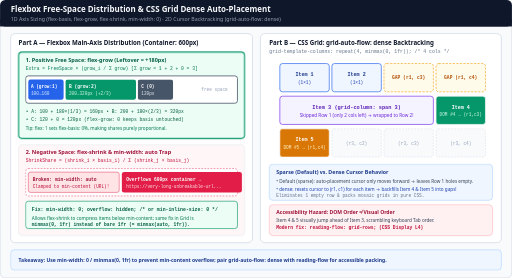
t = 0.00 s
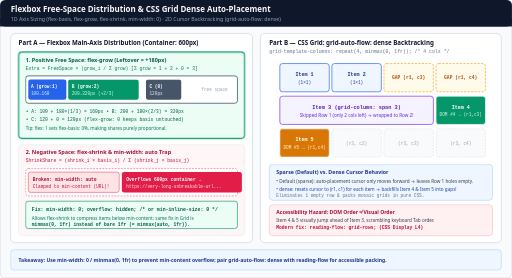
t = 1.74 s
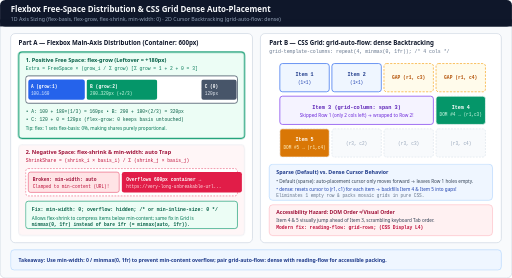
t = 3.36 s
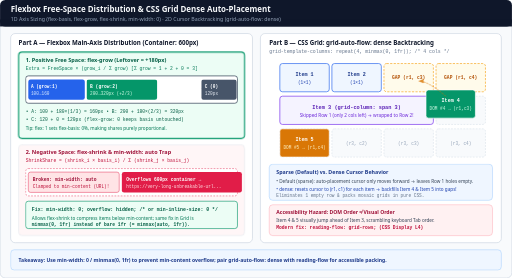
t = 5.04 s
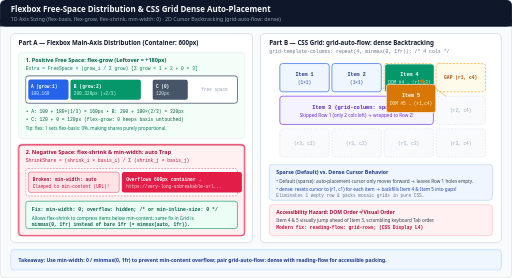
t = 6.72 s
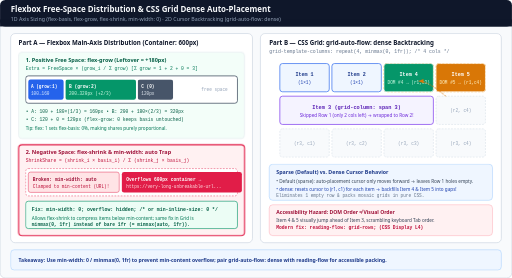
t = 8.40 s

The animated SVG that drew these frames (rendered in a browser with its animation timeline set to each time). Animation: 8 CSS @keyframes rules; frames cover the first 8.40 s, repeats indefinitely.

<svg xmlns="http://www.w3.org/2000/svg" viewBox="0 0 1160 630" width="1160" height="630" role="img" aria-labelledby="title desc">
  <title id="title">Flexbox Free-Space Distribution and CSS Grid Dense Auto-Placement</title>
  <desc id="desc">Animated step-by-step comparison of CSS Flexbox 1D free-space distribution (flex-grow positive space distribution, flex-shrink negative overflow weighted by flex-basis, and the min-width: auto overflow trap fixed by min-width: 0) and CSS Grid 2D grid-auto-flow: dense cursor backtracking that fills earlier empty gaps left by spanning items.</desc>

  <style>
    .sans { font-family: ui-sans-serif, system-ui, -apple-system, sans-serif; }
    .mono { font-family: ui-monospace, SFMono-Regular, Menlo, monospace; }

    /* 12s animation loop:
       0-50%  : Flexbox flex-grow expands A (+60px) and B (+120px) into 180px positive space; Grid shows sparse gap
       50-100%: Flexbox flex-shrink + min-width:0; Grid dense cursor backtracks Item 4 and 5 into Row 1 gaps!
    */
    @keyframes grow-a {
      0%, 10%  { width: 80px; }
      28%, 48% { width: 128px; }
      60%, 92% { width: 80px; }
      100%     { width: 80px; }
    }
    @keyframes grow-b-pos {
      0%, 10%  { transform: translateX(0px); width: 160px; }
      28%, 48% { transform: translateX(48px); width: 256px; }
      60%, 92% { transform: translateX(0px); width: 160px; }
      100%     { transform: translateX(0px); width: 160px; }
    }
    @keyframes grow-c-pos {
      0%, 10%  { transform: translateX(0px); }
      28%, 48% { transform: translateX(144px); }
      60%, 92% { transform: translateX(0px); }
      100%     { transform: translateX(0px); }
    }

    @keyframes flex-phase-1 {
      0%, 49% { stroke: #059669; stroke-width: 2.5; opacity: 1; }
      50%, 100% { stroke: #cbd5e1; stroke-width: 1.2; opacity: 0.6; }
    }
    @keyframes flex-phase-2 {
      0%, 49% { stroke: #cbd5e1; stroke-width: 1.2; opacity: 0.6; }
      50%, 100% { stroke: #e11d48; stroke-width: 2.5; opacity: 1; }
    }

    /* Dense Grid Item 4 and Item 5 backtracking from Row 2/3 into Row 1 Cols 3 and 4 */
    @keyframes dense-item4 {
      0%, 35%  { transform: translate(0px, 0px); }
      58%, 92% { transform: translate(-118px, -74px); }
      100%     { transform: translate(0px, 0px); }
    }
    @keyframes dense-item5 {
      0%, 42%  { transform: translate(0px, 0px); }
      65%, 92% { transform: translate(354px, -148px); }
      100%     { transform: translate(0px, 0px); }
    }
    @keyframes backtrack-arrow {
      0%, 35% { opacity: 0; }
      45%, 85% { opacity: 1; }
      95%, 100% { opacity: 0; }
    }

    .ga { animation: grow-a 12s ease-in-out infinite; }
    .gb { animation: grow-b-pos 12s ease-in-out infinite; }
    .gc { animation: grow-c-pos 12s ease-in-out infinite; }
    .fp1 { animation: flex-phase-1 12s linear infinite; }
    .fp2 { animation: flex-phase-2 12s linear infinite; }
    .di4 { animation: dense-item4 12s ease-in-out infinite; }
    .di5 { animation: dense-item5 12s ease-in-out infinite; }
    .btarr { animation: backtrack-arrow 12s ease-in-out infinite; }

    @media (prefers-reduced-motion: reduce) {
      .ga, .gb, .gc, .fp1, .fp2, .di4, .di5, .btarr { animation: none !important; }
      .fp1, .fp2 { opacity: 1 !important; stroke-width: 1.5 !important; }
      .di4, .di5, .gb, .gc { transform: none !important; }
      .btarr { opacity: 1 !important; }
    }
  </style>

  <defs>
    <marker id="arr-amber" viewBox="0 0 10 10" refX="8" refY="5" markerWidth="6" markerHeight="6" orient="auto-start-reverse">
      <path d="M 0 1 L 10 5 L 0 9 z" fill="#d97706"/>
    </marker>
    <marker id="arr-green" viewBox="0 0 10 10" refX="8" refY="5" markerWidth="6" markerHeight="6" orient="auto-start-reverse">
      <path d="M 0 1 L 10 5 L 0 9 z" fill="#059669"/>
    </marker>
  </defs>

  <!-- Canvas -->
  <rect x="0" y="0" width="1160" height="630" rx="12" fill="#f8fafc" stroke="#cbd5e1" stroke-width="1.5"/>

  <!-- Header -->
  <rect x="0" y="0" width="1160" height="60" rx="12" fill="#0f172a"/>
  <rect x="0" y="44" width="1160" height="16" fill="#0f172a"/>
  <text x="24" y="27" class="sans" font-size="18" font-weight="700" fill="#f8fafc">Flexbox Free-Space Distribution &amp; CSS Grid Dense Auto-Placement</text>
  <text x="24" y="47" class="sans" font-size="12" fill="#94a3b8">1D Axis Sizing (flex-basis, flex-grow, flex-shrink, min-width: 0) · 2D Cursor Backtracking (grid-auto-flow: dense)</text>

  <!-- LEFT PANEL: FLEXBOX 1D FREE SPACE -->
  <rect x="24" y="76" width="548" height="474" rx="10" fill="#ffffff" stroke="#cbd5e1" stroke-width="1.5"/>
  <text x="42" y="102" class="sans" font-size="14" font-weight="700" fill="#0f172a">Part A — Flexbox Main-Axis Distribution (Container: 600px)</text>

  <!-- Positive Free Space (flex-grow) -->
  <rect x="42" y="118" width="512" height="196" rx="8" fill="#ecfdf5" class="fp1"/>
  <text x="58" y="140" class="sans" font-size="12.5" font-weight="700" fill="#065f46">1. Positive Free Space: flex-grow (Leftover = +180px)</text>
  <text x="58" y="158" class="mono" font-size="10.5" fill="#047857">Extra = FreeSpace × (grow_i / Σ grow)  [Σ grow = 1 + 2 + 0 = 3]</text>

  <!-- Animated Flex Container (scaled visually to 500px box = 600px logical) -->
  <rect x="58" y="172" width="480" height="62" rx="6" fill="#ffffff" stroke="#334155" stroke-width="1.6"/>
  <text x="456" y="207" class="mono" font-size="10" fill="#94a3b8">free space</text>

  <!-- Item A -->
  <rect x="64" y="180" width="80" height="46" rx="5" fill="#2563eb" class="ga"/>
  <text x="70" y="200" class="mono" font-size="10" font-weight="700" fill="#ffffff">A (grow:1)</text>
  <text x="70" y="216" class="mono" font-size="10" fill="#dbeafe">100→160</text>

  <!-- Item B -->
  <g class="gb">
    <rect x="148" y="180" width="160" height="46" rx="5" fill="#059669"/>
    <text x="156" y="200" class="mono" font-size="10.5" font-weight="700" fill="#ffffff">B (grow:2)</text>
    <text x="156" y="216" class="mono" font-size="10" fill="#d1fae5">200→320px (+2/3)</text>
  </g>

  <!-- Item C -->
  <g class="gc">
    <rect x="312" y="180" width="80" height="46" rx="5" fill="#475569"/>
    <text x="320" y="200" class="mono" font-size="10" font-weight="700" fill="#ffffff">C (0)</text>
    <text x="320" y="216" class="mono" font-size="10" fill="#e2e8f0">120px</text>
  </g>

  <text x="58" y="256" class="mono" font-size="10.5" fill="#065f46">• A: 100 + 180×(1/3) = 160px   • B: 200 + 180×(2/3) = 320px</text>
  <text x="58" y="274" class="mono" font-size="10.5" fill="#065f46">• C: 120 + 0 = 120px (flex-grow: 0 keeps basis untouched)</text>
  <text x="58" y="294" class="sans" font-size="10.5" fill="#047857">Tip: flex: 1 sets flex-basis: 0%, making shares purely proportional.</text>

  <!-- Negative Free Space (flex-shrink) + min-width: auto trap -->
  <rect x="42" y="328" width="512" height="206" rx="8" fill="#fff1f2" class="fp2"/>
  <text x="58" y="350" class="sans" font-size="12.5" font-weight="700" fill="#9f1239">2. Negative Space: flex-shrink &amp; min-width: auto Trap</text>
  <text x="58" y="368" class="mono" font-size="10.5" fill="#be123c">ShrinkShare = (shrink_i × basis_i) / Σ (shrink_j × basis_j)</text>

  <!-- Overflow Comparison -->
  <rect x="58" y="382" width="480" height="62" rx="6" fill="#ffffff" stroke="#e11d48" stroke-dasharray="4 3"/>
  <rect x="64" y="390" width="206" height="46" rx="5" fill="#ffe4e6" stroke="#e11d48"/>
  <text x="74" y="410" class="mono" font-size="10.5" font-weight="700" fill="#9f1239">Broken: min-width: auto</text>
  <text x="74" y="426" class="mono" font-size="10" fill="#be123c">Clamped to min-content (URL)!</text>

  <rect x="276" y="390" width="272" height="46" rx="5" fill="#e11d48"/>
  <text x="286" y="410" class="mono" font-size="10.5" font-weight="700" fill="#ffffff">Overflows 600px container →</text>
  <text x="286" y="426" class="mono" font-size="10" fill="#ffe4e6">https://very-long-unbreakable-url...</text>

  <rect x="58" y="456" width="480" height="62" rx="6" fill="#ecfdf5" stroke="#059669" stroke-width="1.4"/>
  <text x="72" y="478" class="mono" font-size="11" font-weight="700" fill="#065f46">Fix: min-width: 0; overflow: hidden; /* or min-inline-size: 0 */</text>
  <text x="72" y="498" class="sans" font-size="10.5" fill="#047857">Allows flex-shrink to compress items below min-content; same fix in Grid is</text>
  <text x="72" y="512" class="mono" font-size="10.5" font-weight="700" fill="#065f46">minmax(0, 1fr) instead of bare 1fr (= minmax(auto, 1fr)).</text>

  <!-- RIGHT PANEL: CSS GRID DENSE PLACEMENT -->
  <rect x="590" y="76" width="546" height="474" rx="10" fill="#ffffff" stroke="#cbd5e1" stroke-width="1.5"/>
  <text x="610" y="102" class="sans" font-size="14" font-weight="700" fill="#0f172a">Part B — CSS Grid: grid-auto-flow: dense Backtracking</text>
  <text x="610" y="120" class="mono" font-size="11" fill="#64748b">grid-template-columns: repeat(4, minmax(0, 1fr));  /* 4 cols */</text>

  <!-- Grid Cells Background (4 cols x 3 rows, cell=112x64, gap=6 -> col step=118, row step=74) -->
  <!-- Row 1: y=144 -->
  <rect x="634" y="144" width="112" height="64" rx="6" fill="#eff6ff" stroke="#2563eb" stroke-width="1.5"/>
  <text x="690" y="172" class="mono" font-size="11.5" font-weight="700" fill="#1e3a8a" text-anchor="middle">Item 1</text>
  <text x="690" y="190" class="mono" font-size="10" fill="#1e40af" text-anchor="middle">(1×1)</text>

  <rect x="752" y="144" width="112" height="64" rx="6" fill="#eff6ff" stroke="#2563eb" stroke-width="1.5"/>
  <text x="808" y="172" class="mono" font-size="11.5" font-weight="700" fill="#1e3a8a" text-anchor="middle">Item 2</text>
  <text x="808" y="190" class="mono" font-size="10" fill="#1e40af" text-anchor="middle">(1×1)</text>

  <!-- Empty Gaps in Row 1 (c3, c4) -->
  <rect x="870" y="144" width="112" height="64" rx="6" fill="#fffbeb" stroke="#f59e0b" stroke-width="1.4" stroke-dasharray="5 3"/>
  <text x="926" y="180" class="mono" font-size="10.5" font-weight="700" fill="#b45309" text-anchor="middle">GAP (r1, c3)</text>

  <rect x="988" y="144" width="112" height="64" rx="6" fill="#fffbeb" stroke="#f59e0b" stroke-width="1.4" stroke-dasharray="5 3"/>
  <text x="1044" y="180" class="mono" font-size="10.5" font-weight="700" fill="#b45309" text-anchor="middle">GAP (r1, c4)</text>

  <!-- Row 2: y=218 -->
  <rect x="634" y="218" width="348" height="64" rx="6" fill="#f5f3ff" stroke="#7c3aed" stroke-width="1.6"/>
  <text x="808" y="246" class="mono" font-size="12" font-weight="700" fill="#5b21b6" text-anchor="middle">Item 3 (grid-column: span 3)</text>
  <text x="808" y="265" class="sans" font-size="10.5" fill="#6d28d9" text-anchor="middle">Skipped Row 1 (only 2 cols left) → wrapped to Row 2!</text>

  <rect x="988" y="218" width="112" height="64" rx="6" fill="#f8fafc" stroke="#cbd5e1" stroke-dasharray="4 3"/>
  <text x="1044" y="254" class="mono" font-size="10" fill="#94a3b8" text-anchor="middle">(r2, c4)</text>

  <!-- Row 3: y=292 -->
  <rect x="634" y="292" width="112" height="64" rx="6" fill="#f8fafc" stroke="#cbd5e1" stroke-dasharray="4 3"/>
  <text x="690" y="328" class="mono" font-size="10" fill="#94a3b8" text-anchor="middle">(r3, c1)</text>
  <rect x="752" y="292" width="112" height="64" rx="6" fill="#f8fafc" stroke="#cbd5e1" stroke-dasharray="4 3"/>
  <text x="808" y="328" class="mono" font-size="10" fill="#94a3b8" text-anchor="middle">(r3, c2)</text>
  <rect x="870" y="292" width="112" height="64" rx="6" fill="#f8fafc" stroke="#cbd5e1" stroke-dasharray="4 3"/>
  <text x="926" y="328" class="mono" font-size="10" fill="#94a3b8" text-anchor="middle">(r3, c3)</text>
  <rect x="988" y="292" width="112" height="64" rx="6" fill="#f8fafc" stroke="#cbd5e1" stroke-dasharray="4 3"/>
  <text x="1044" y="328" class="mono" font-size="10" fill="#94a3b8" text-anchor="middle">(r3, c4)</text>

  <!-- Animated Items 4 & 5: Start at sparse positions (r2,c4) & (r3,c1), then backtrack to (r1,c3) & (r1,c4) -->
  <g class="di4">
    <rect x="988" y="218" width="112" height="64" rx="6" fill="#059669" stroke="#ffffff" stroke-width="1.5"/>
    <text x="1044" y="246" class="mono" font-size="11.5" font-weight="700" fill="#ffffff" text-anchor="middle">Item 4</text>
    <text x="1044" y="264" class="mono" font-size="10" fill="#d1fae5" text-anchor="middle">DOM #4 → (r1,c3)</text>
  </g>

  <g class="di5">
    <rect x="634" y="292" width="112" height="64" rx="6" fill="#d97706" stroke="#ffffff" stroke-width="1.5"/>
    <text x="690" y="320" class="mono" font-size="11.5" font-weight="700" fill="#ffffff" text-anchor="middle">Item 5</text>
    <text x="690" y="338" class="mono" font-size="10" fill="#fef3c7" text-anchor="middle">DOM #5 → (r1,c4)</text>
  </g>

  <!-- Backtrack Indicator Path -->
  <g class="btarr">
    <path d="M 1010 218 Q 970 184 950 184" fill="none" stroke="#d97706" stroke-width="2" stroke-dasharray="4 3" marker-end="url(#arr-amber)"/>
  </g>

  <!-- Grid Algorithm Explanation & Accessibility Note -->
  <rect x="610" y="372" width="506" height="82" rx="8" fill="#eff6ff" stroke="#93c5fd"/>
  <text x="626" y="394" class="sans" font-size="12" font-weight="700" fill="#1e3a8a">Sparse (Default) vs. Dense Cursor Behavior</text>
  <text x="626" y="414" class="sans" font-size="10.5" fill="#334155">• Default (sparse): auto-placement cursor only moves forward → leaves Row 1 holes empty.</text>
  <text x="626" y="432" class="sans" font-size="10.5" fill="#1e40af">• dense: resets cursor to (r1, c1) for each item → backfills Item 4 &amp; Item 5 into gaps!</text>
  <text x="626" y="446" class="mono" font-size="10" fill="#64748b">Eliminates 1 empty row &amp; packs mosaic grids in pure CSS.</text>

  <rect x="610" y="464" width="506" height="70" rx="8" fill="#fff1f2" stroke="#fda4af"/>
  <text x="626" y="485" class="sans" font-size="11.5" font-weight="700" fill="#9f1239">Accessibility Hazard: DOM Order ≠ Visual Order</text>
  <text x="626" y="503" class="sans" font-size="10.5" fill="#334155">Item 4 &amp; 5 visually jump ahead of Item 3, scrambling keyboard Tab order.</text>
  <text x="626" y="520" class="mono" font-size="10.5" font-weight="700" fill="#be123c">Modern fix: reading-flow: grid-rows; (CSS Display L4)</text>

  <!-- FOOTER -->
  <rect x="24" y="566" width="1112" height="46" rx="8" fill="#eff6ff" stroke="#93c5fd" stroke-width="1"/>
  <text x="42" y="594" class="sans" font-size="11.5" font-weight="600" fill="#1e3a8a">Takeaway: Use min-width: 0 / minmax(0, 1fr) to prevent min-content overflow; pair grid-auto-flow: dense with reading-flow for accessible packing.</text>
</svg>
